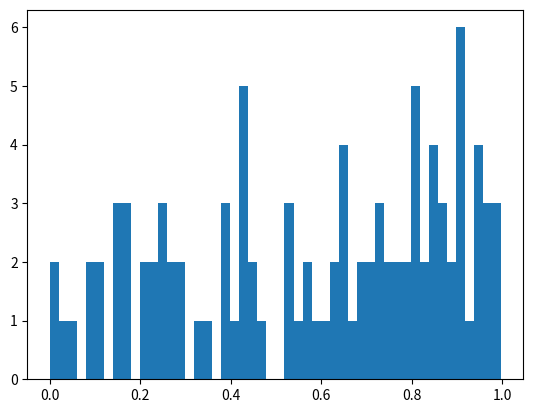

The script that saved this image:
import numpy as np
import matplotlib.pyplot as plt

x5 = np.random.rand(100)
plt.hist(x5, bins=50)
plt.show()